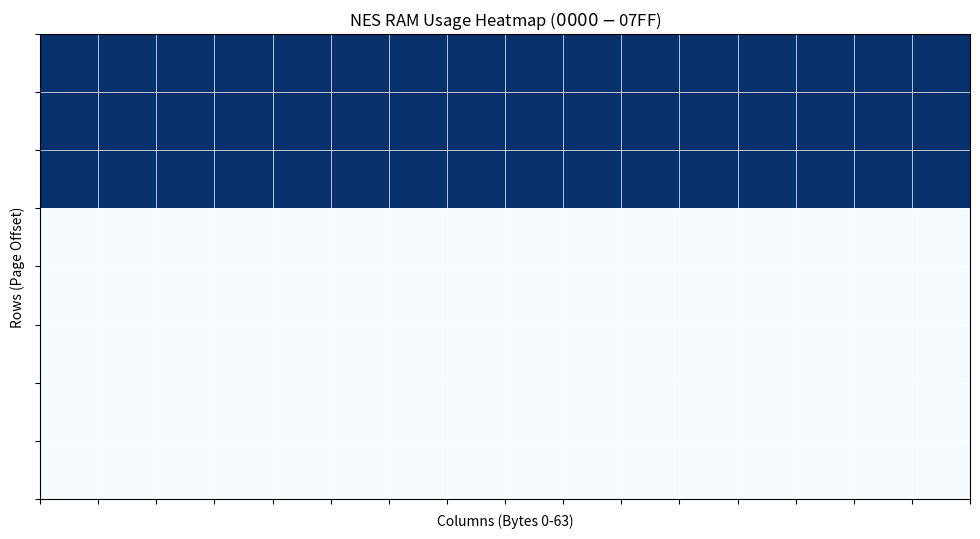

Source code (Python):
import matplotlib.pyplot as plt
import numpy as np
import os

def analyze_nes_memory(labels_file=None):
    # 2KB Internal RAM ($0000 - $07FF)
    ram_size = 2048
    ram_map = np.zeros(ram_size)
    
    # 1. --- DATA PARSING ---
    # Replace this list with actual logic to parse your nesfab output
    allocations = [
        (0x0000, 0x100, "Zero Page"),
        (0x0100, 0x100, "Stack"),
        (0x0200, 0x100, "OAM (Sprites)"),
    ]

    if labels_file and os.path.exists(labels_file):
        with open(labels_file, 'r') as f:
            for line in f:
                # Basic parsing logic for common NES label formats
                # Example line: "player_pos = $0300"
                if "=" in line and "$" in line:
                    try:
                        parts = line.split('=')
                        addr = int(parts[1].strip().replace('$', ''), 16)
                        if addr < ram_size:
                            ram_map[addr] = 1
                    except:
                        continue

    # 2. --- VISUALIZATION ---
    # Map allocations to the array
    for start, size, label in allocations:
        ram_map[start:start+size] = 1

    grid_map = ram_map.reshape((32, 64))

    plt.figure(figsize=(12, 8))
    plt.imshow(grid_map, cmap='Blues', aspect='equal', interpolation='nearest')
    
    # Add grid lines for clarity
    plt.xticks(np.arange(-.5, 64, 4), [])
    plt.yticks(np.arange(-.5, 32, 4), [])
    plt.grid(color='white', linestyle='-', linewidth=0.5)

    plt.title("NES RAM Usage Heatmap ($0000 - $07FF)")
    plt.xlabel("Columns (Bytes 0-63)")
    plt.ylabel("Rows (Page Offset)")

    # 3. --- SAVE INSTEAD OF SHOW ---
    output_path = "memory_usage.png"
    plt.savefig(output_path)
    print(f"Success! Analysis saved to: {os.getcwd()}/{output_path}")

if __name__ == "__main__":
    analyze_nes_memory()
